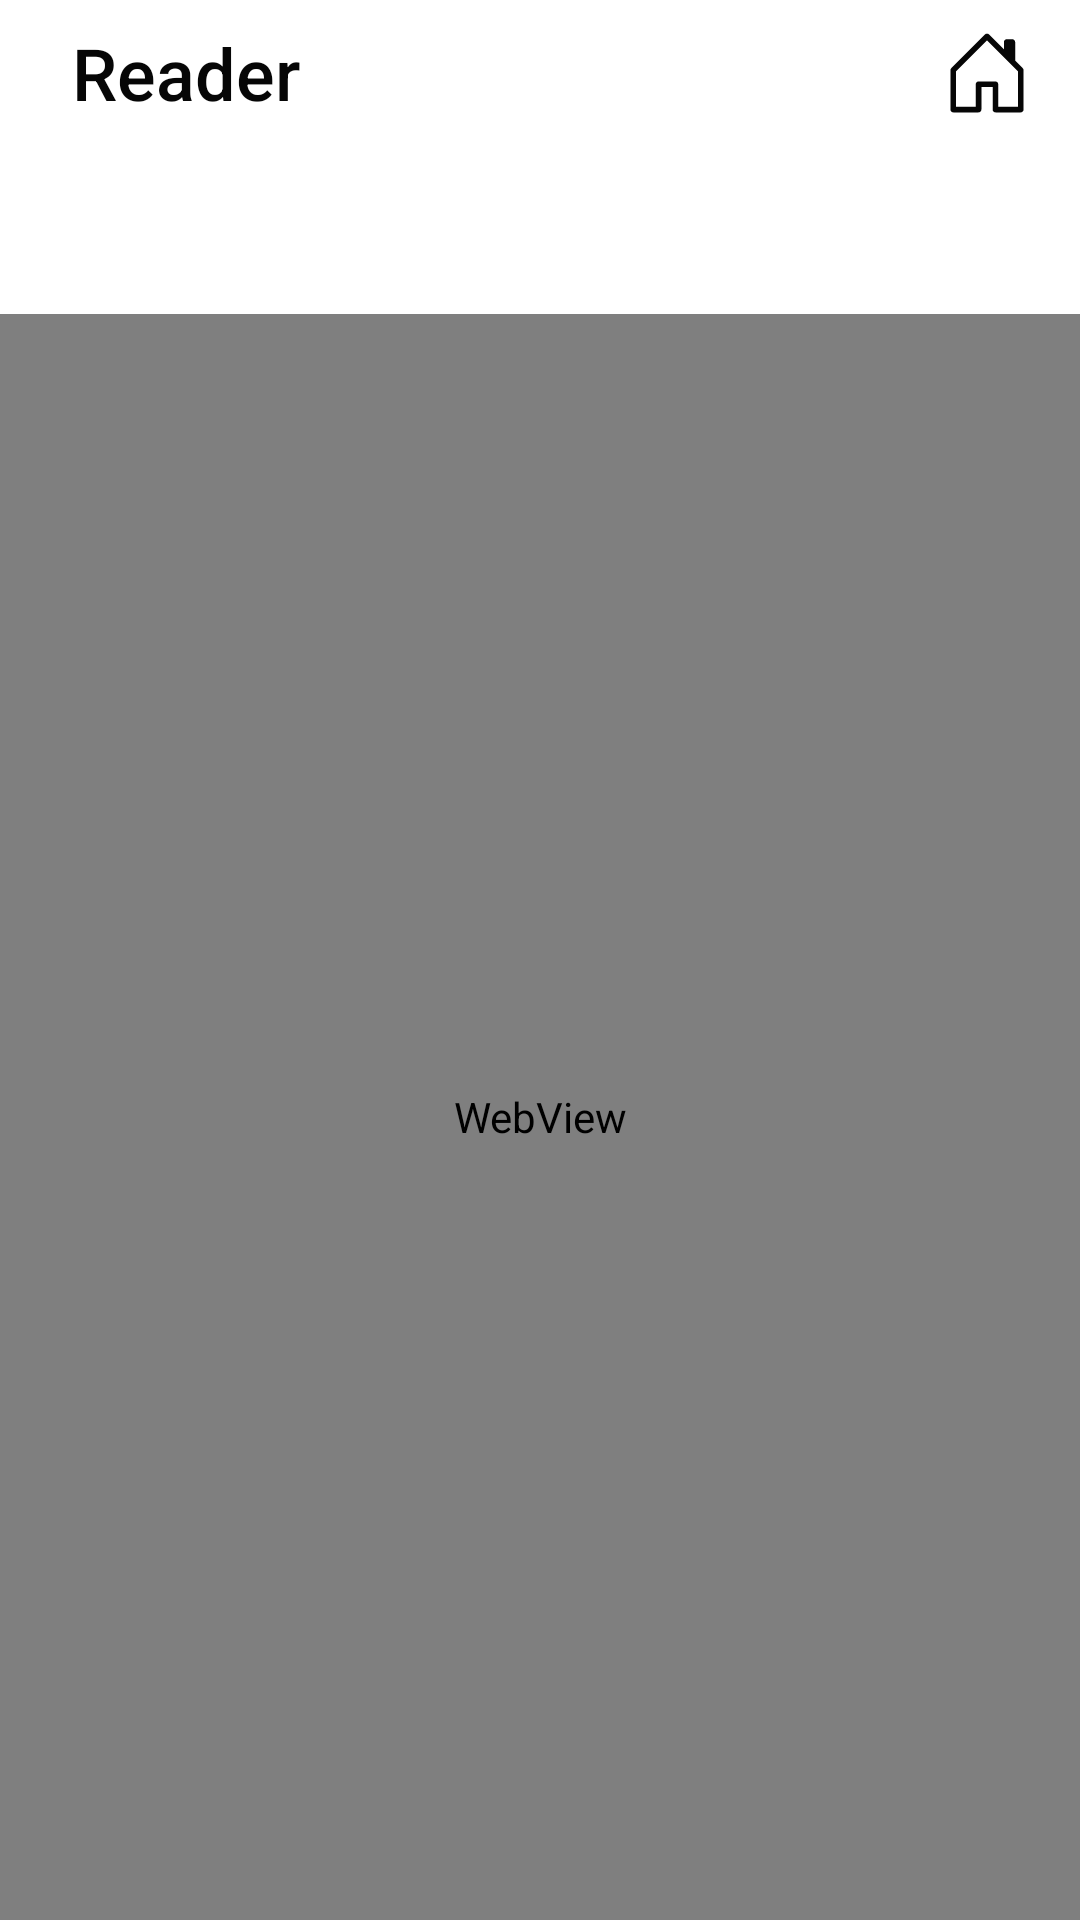

Produce the Android XML layout that renders to this screen, including the resource entries it uses.
<!-- AndroidManifest.xml: application theme Theme.BibleNotify -->
<!-- res/layout/reader_activity.xml -->
<?xml version="1.0" encoding="utf-8"?>
<androidx.constraintlayout.widget.ConstraintLayout
    xmlns:android="http://schemas.android.com/apk/res/android"
    xmlns:app="http://schemas.android.com/apk/res-auto"
    android:layout_width="match_parent"
    android:layout_height="match_parent">

    <androidx.constraintlayout.widget.ConstraintLayout
        android:id="@+id/reader_top_bar"
        android:layout_width="match_parent"
        android:layout_height="0dp"
        android:background="@color/mode_white"
        app:layout_constraintEnd_toEndOf="parent"
        app:layout_constraintStart_toStartOf="parent"
        app:layout_constraintTop_toTopOf="parent">

        <TextView
            android:id="@+id/top_bar_title"
            android:layout_width="wrap_content"
            android:layout_height="wrap_content"
            android:layout_marginStart="24dp"
            android:layout_marginLeft="24dp"
            android:layout_marginTop="8dp"
            android:layout_marginBottom="8dp"
            android:fontFamily="sans-serif-medium"
            android:text="@string/reader_screen_title"
            android:textColor="@color/mode_black"
            android:textSize="24sp"
            app:layout_constraintBottom_toBottomOf="parent"
            app:layout_constraintStart_toStartOf="parent"
            app:layout_constraintTop_toTopOf="parent" />

        <ImageButton
            android:id="@+id/home_button"
            android:layout_width="wrap_content"
            android:layout_height="wrap_content"
            android:layout_marginTop="8dp"
            android:layout_marginEnd="16dp"
            android:layout_marginRight="16dp"
            android:layout_marginBottom="8dp"
            android:background="@color/mode_white"
            android:contentDescription="Home Button"
            app:layout_constraintBottom_toBottomOf="parent"
            app:layout_constraintEnd_toEndOf="parent"
            app:layout_constraintHorizontal_bias="1.0"
            app:layout_constraintStart_toEndOf="@+id/top_bar_title"
            app:layout_constraintTop_toTopOf="parent"
            app:srcCompat="@drawable/ic_home_icon"
            app:tint="@color/mode_black" />
    </androidx.constraintlayout.widget.ConstraintLayout>

    <androidx.constraintlayout.widget.ConstraintLayout
        android:id="@+id/sub_bar"
        android:layout_width="0dp"
        android:layout_height="wrap_content"
        android:background="@color/mode_white"
        app:layout_constraintBottom_toTopOf="@id/reader_webview"
        app:layout_constraintEnd_toEndOf="parent"
        app:layout_constraintStart_toStartOf="parent"
        app:layout_constraintTop_toBottomOf="@+id/reader_top_bar">

        <TextView
            android:id="@+id/chapter_text"
            android:layout_width="wrap_content"
            android:layout_height="wrap_content"
            android:layout_marginStart="24dp"
            android:layout_marginLeft="24dp"
            android:layout_marginTop="16dp"
            android:layout_marginBottom="16dp"
            android:fontFamily="sans-serif"
            android:text=" "
            android:textColor="@color/mode_black"
            android:textSize="18sp"
            app:layout_constraintBottom_toBottomOf="parent"
            app:layout_constraintStart_toStartOf="parent"
            app:layout_constraintTop_toTopOf="parent" />
    </androidx.constraintlayout.widget.ConstraintLayout>

    <WebView
        android:id="@+id/reader_webview"
        android:layout_width="0dp"
        android:layout_height="0dp"
        app:layout_constraintBottom_toBottomOf="parent"
        app:layout_constraintEnd_toEndOf="parent"
        app:layout_constraintStart_toStartOf="parent"
        app:layout_constraintTop_toBottomOf="@+id/sub_bar" />


</androidx.constraintlayout.widget.ConstraintLayout>
<!-- resources referenced by this layout -->
<resources>
  <color name="mode_black">#060606</color>
  <color name="mode_white">#FFFFFF</color>
  <!-- drawable ic_home_icon (drawable) -->
  <vector android:height="30dp" android:viewportHeight="22"
      android:viewportWidth="22" android:width="30dp" xmlns:android="http://schemas.android.com/apk/res/android">
      <group>
          <clip-path android:pathData="M0,0L22,0L22,22L0,22L0,0Z"/>
          <path android:fillColor="#000000" android:fillType="evenOdd"
              android:pathData="M11.4868,1.5757C11.3578,1.4464 11.1826,1.3738 11,1.3738C10.8174,1.3738 10.6422,1.4464 10.5133,1.5757L2.2633,9.8258C2.1344,9.9549 2.0622,10.13 2.0625,10.3125L2.0625,19.9375C2.0625,20.3172 2.3703,20.625 2.75,20.625L8.9375,20.625C9.3172,20.625 9.625,20.3172 9.625,19.9375L9.625,14.4375L12.375,14.4375L12.375,19.9375C12.375,20.3172 12.6828,20.625 13.0625,20.625L19.25,20.625C19.6297,20.625 19.9375,20.3172 19.9375,19.9375L19.9375,10.3125C19.9378,10.1301 19.8656,9.955 19.7368,9.8258L17.875,7.9654L17.875,3.4375C17.875,3.0578 17.5672,2.75 17.1875,2.75L15.8125,2.75C15.4328,2.75 15.125,3.0578 15.125,3.4375L15.125,5.2154L11.4868,1.5757L11.4868,1.5757ZM3.4375,19.25L3.4375,10.5971L11,3.0346L18.5625,10.5971L18.5625,19.25L13.75,19.25L13.75,13.75C13.75,13.3703 13.4422,13.0625 13.0625,13.0625L8.9375,13.0625C8.5578,13.0625 8.25,13.3703 8.25,13.75L8.25,19.25L3.4375,19.25L3.4375,19.25Z" android:strokeColor="#00000000"/>
      </group>
  </vector>
  <string name="reader_screen_title">Reader</string>
  <style name="Theme.BibleNotify" parent="Theme.MaterialComponents.DayNight.NoActionBar">
          
          <item name="colorPrimary">@color/colorPrimary</item>
          <item name="colorPrimaryVariant">@color/main_app_green</item>
          <item name="colorOnPrimary">@color/white</item>
          
          <item name="colorSecondary">@color/colorPrimaryDark</item>
          <item name="colorSecondaryVariant">@color/colorPrimaryDark</item>
          <item name="colorOnSecondary">@color/black</item>
          
          <item name="android:statusBarColor" tools:targetApi="l">?attr/colorPrimaryVariant</item>
          
      </style>
  <color name="colorPrimary">#A2DB78</color>
  <color name="main_app_green">#7DD273</color>
  <color name="white">#FFFFFFFF</color>
  <color name="colorPrimaryDark">#43A047</color>
  <color name="black">#FF000000</color>
</resources>
